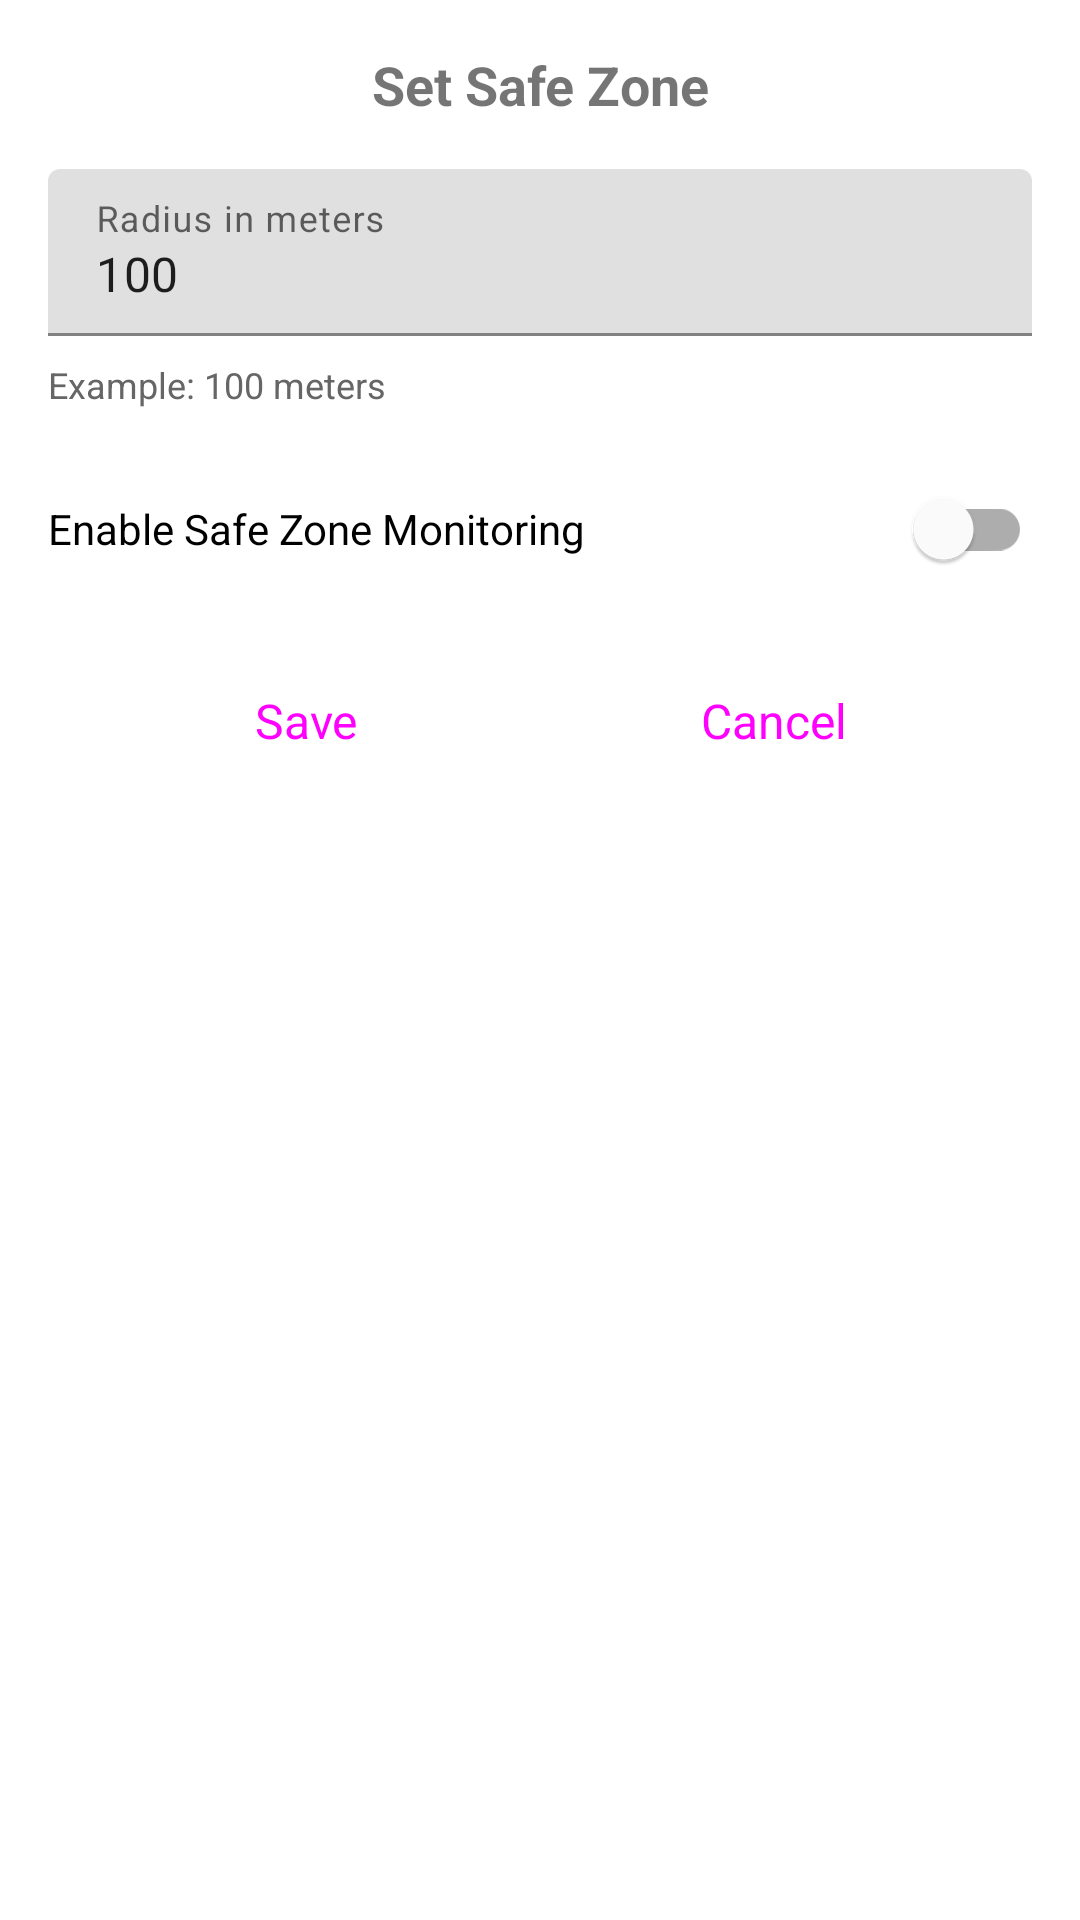

The Android layout XML behind this screen, and the referenced resources:
<!-- AndroidManifest.xml: application theme Theme.ElderLink -->
<!-- res/layout/dialog_safe_zone.xml -->
<?xml version="1.0" encoding="utf-8"?>
<LinearLayout xmlns:android="http://schemas.android.com/apk/res/android"
    android:layout_width="match_parent"
    android:layout_height="wrap_content"
    android:orientation="vertical"
    android:padding="16dp">

    <TextView
        android:layout_width="match_parent"
        android:layout_height="wrap_content"
        android:text="Set Safe Zone"
        android:textSize="18sp"
        android:textStyle="bold"
        android:gravity="center"
        android:layout_marginBottom="16dp" />

    <com.google.android.material.textfield.TextInputLayout
        android:layout_width="match_parent"
        android:layout_height="wrap_content"
        android:layout_marginBottom="8dp">

        <com.google.android.material.textfield.TextInputEditText
            android:id="@+id/etRadius"
            android:layout_width="match_parent"
            android:layout_height="wrap_content"
            android:hint="Radius in meters"
            android:inputType="number"
            android:text="100" />

    </com.google.android.material.textfield.TextInputLayout>

    <TextView
        android:layout_width="match_parent"
        android:layout_height="wrap_content"
        android:text="Example: 100 meters"
        android:textSize="12sp"
        android:textColor="#666"
        android:layout_marginBottom="16dp" />

    <com.google.android.material.switchmaterial.SwitchMaterial
        android:id="@+id/switchEnable"
        android:layout_width="match_parent"
        android:layout_height="wrap_content"
        android:text="Enable Safe Zone Monitoring"
        android:layout_marginBottom="16dp" />

    <LinearLayout
        android:layout_width="match_parent"
        android:layout_height="wrap_content"
        android:orientation="horizontal">

        <Button
            android:id="@+id/btnSave"
            android:layout_width="0dp"
            android:layout_height="wrap_content"
            android:layout_weight="1"
            android:layout_marginStart="8dp"
            android:textSize="16sp"
            android:text="Save"
            style="@style/Widget.Material3.Button" />

        <Button
            android:id="@+id/btnCancel"
            android:layout_width="0dp"
            android:layout_height="wrap_content"
            android:layout_weight="1"
            android:layout_marginEnd="8dp"
            android:textSize="16sp"
            android:text="Cancel"
            style="@style/Widget.Material3.Button.TextButton" />



    </LinearLayout>

</LinearLayout>
<!-- resources referenced by this layout -->
<resources>
  <style name="Theme.ElderLink" parent="Theme.MaterialComponents.Light.NoActionBar">
          <item name="colorPrimary">#0066FF</item>
          <item name="colorPrimaryDark">#0066FF</item>
          <item name="colorAccent">#0066FF</item>
      </style>
</resources>
